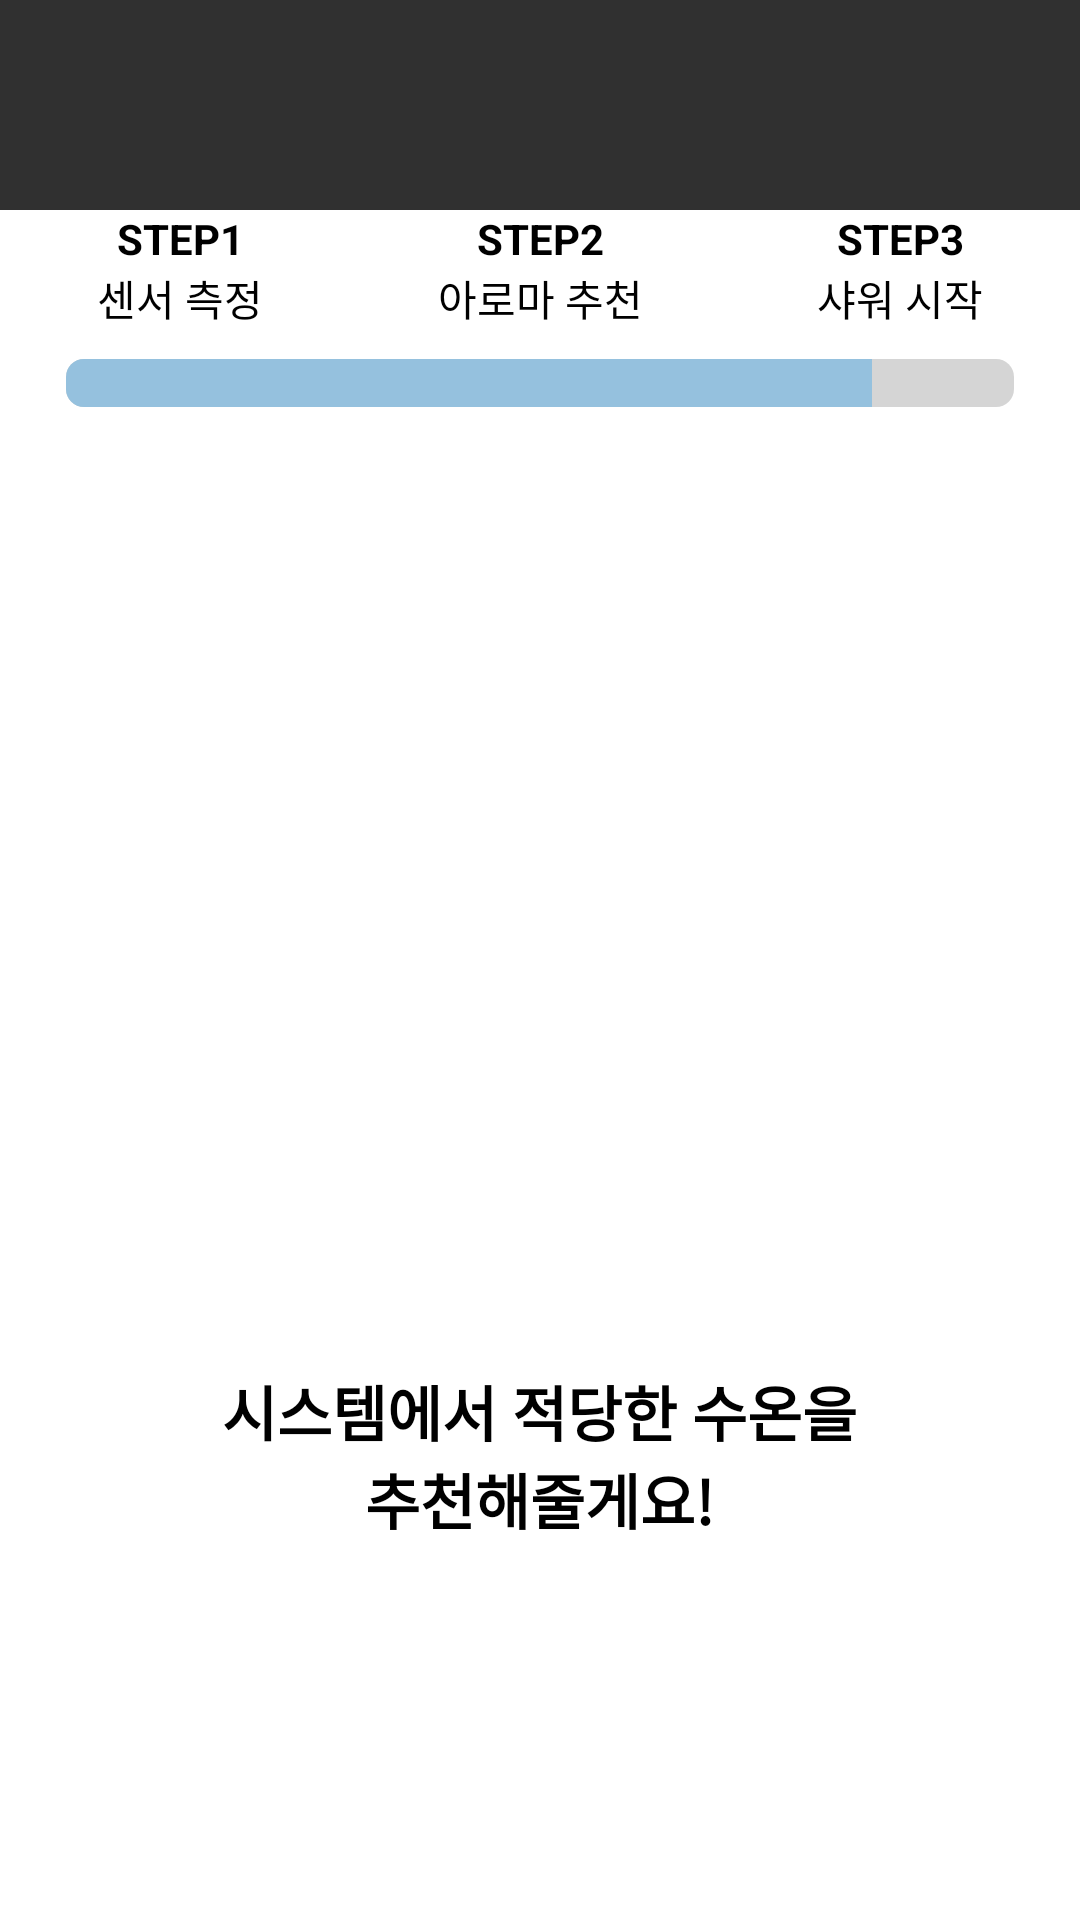

Produce the Android XML layout that renders to this screen, including the resource entries it uses.
<!-- AndroidManifest.xml: application theme Theme.AppCompat.NoActionBar -->
<!-- res/layout/fragment_water_temp.xml -->
<?xml version="1.0" encoding="utf-8"?>
<androidx.constraintlayout.widget.ConstraintLayout xmlns:android="http://schemas.android.com/apk/res/android"
    xmlns:tools="http://schemas.android.com/tools"
    android:layout_width="match_parent"
    android:layout_height="match_parent"
    xmlns:app="http://schemas.android.com/apk/res-auto"
    android:orientation="horizontal"
    tools:context=".WaterTempFragment">

    <LinearLayout
        android:layout_width="match_parent"
        android:layout_height="match_parent"
        android:orientation="vertical">

        <LinearLayout
            android:layout_width="match_parent"
            android:layout_height="wrap_content"
            android:layout_marginTop="70dp"
            android:background="#FFFFFF"
            android:gravity="center_horizontal"
            android:orientation="vertical">

            <LinearLayout
                android:layout_width="match_parent"
                android:layout_height="wrap_content"
                android:orientation="horizontal">

                <TextView
                    android:id="@+id/tv_step1"
                    android:layout_width="match_parent"
                    android:layout_height="wrap_content"
                    android:layout_weight="1"
                    android:gravity="center"
                    android:text="STEP1"
                    android:textColor="#000000"
                    android:textStyle="bold" />

                <TextView
                    android:id="@+id/tv_step2"
                    android:layout_width="match_parent"
                    android:layout_height="wrap_content"
                    android:layout_weight="1"
                    android:gravity="center"
                    android:text="STEP2"
                    android:textColor="#000000"
                    android:textStyle="bold" />

                <TextView
                    android:id="@+id/tv_step3"
                    android:layout_width="match_parent"
                    android:layout_height="wrap_content"
                    android:layout_weight="1"
                    android:gravity="center"
                    android:text="STEP3"
                    android:textColor="#000000"
                    android:textStyle="bold" />

            </LinearLayout>

            <LinearLayout
                android:layout_width="match_parent"
                android:layout_height="wrap_content"
                android:orientation="horizontal">

                <TextView
                    android:id="@+id/tv_measurement_step"
                    android:layout_width="match_parent"
                    android:layout_height="wrap_content"
                    android:layout_weight="1"
                    android:gravity="center"
                    android:text="센서 측정"
                    android:textColor="#000000" />

                <TextView
                    android:id="@+id/tv_recommendation_step"
                    android:layout_width="match_parent"
                    android:layout_height="wrap_content"
                    android:layout_weight="1"
                    android:gravity="center"
                    android:text="아로마 추천"
                    android:textColor="#000000" />

                <TextView
                    android:id="@+id/tv_shower_step"
                    android:layout_width="match_parent"
                    android:layout_height="wrap_content"
                    android:layout_weight="1"
                    android:gravity="center"
                    android:text="샤워 시작"
                    android:textColor="#000000" />

            </LinearLayout>

            <ProgressBar
                android:id="@+id/progressBar"
                style="?android:attr/progressBarStyleHorizontal"
                android:layout_width="316dp"
                android:layout_height="wrap_content"
                android:layout_margin="10dp"
                android:progress="85"
                android:progressDrawable="@drawable/progressbar_custom" />

        </LinearLayout>

        <LinearLayout
            android:layout_width="match_parent"
            android:layout_height="match_parent"
            android:background="#FFFFFF"
            android:gravity="center_horizontal"
            android:orientation="vertical"
            android:paddingTop="60dp">

            <ImageView
                android:id="@+id/img_water"
                android:layout_width="200dp"
                android:layout_height="200dp"
                app:srcCompat="@drawable/water_temp" />

            <LinearLayout
                android:layout_width="wrap_content"
                android:layout_height="wrap_content"
                android:orientation="vertical">

                <TextView
                    android:layout_width="wrap_content"
                    android:layout_height="wrap_content"
                    android:layout_marginTop="50dp"
                    android:gravity="center"
                    android:text="시스템에서 적당한 수온을"
                    android:textColor="#000000"
                    android:textSize="20sp"
                    android:textStyle="bold" />
            </LinearLayout>

            <LinearLayout
                android:layout_width="wrap_content"
                android:layout_height="wrap_content"
                android:orientation="horizontal">


                <TextView
                    android:layout_width="wrap_content"
                    android:layout_height="wrap_content"
                    android:gravity="center"
                    android:text="추천해줄게요!"
                    android:textColor="#000000"
                    android:textSize="20sp"
                    android:textStyle="bold" />
            </LinearLayout>

        </LinearLayout>
    </LinearLayout>


</androidx.constraintlayout.widget.ConstraintLayout>
<!-- resources referenced by this layout -->
<resources>
  <!-- drawable progressbar_custom (drawable) -->
  <?xml version="1.0" encoding="utf-8"?>
  <layer-list xmlns:tools="http://schemas.android.com/tools"
      xmlns:android="http://schemas.android.com/apk/res/android"
      tools:ignore="MissingDefaultResource">
      <item android:id="@android:id/background">
          <shape>
              <corners android:radius="6dp" />
              <solid android:color="#D5D5D5" />
          </shape>
      </item>
      <item android:id="@android:id/secondaryProgress">
          <clip>
              <shape>
                  <corners android:radius="6dp" />
                  <solid android:color="#E0E0E0" />
              </shape>
          </clip>
      </item>
      <item android:id="@android:id/progress">
          <clip>
              <shape>
                  <corners android:radius="6dp" />
                  <solid android:color="#95C1DE" />
              </shape>
          </clip>
      </item>
  </layer-list>
</resources>
